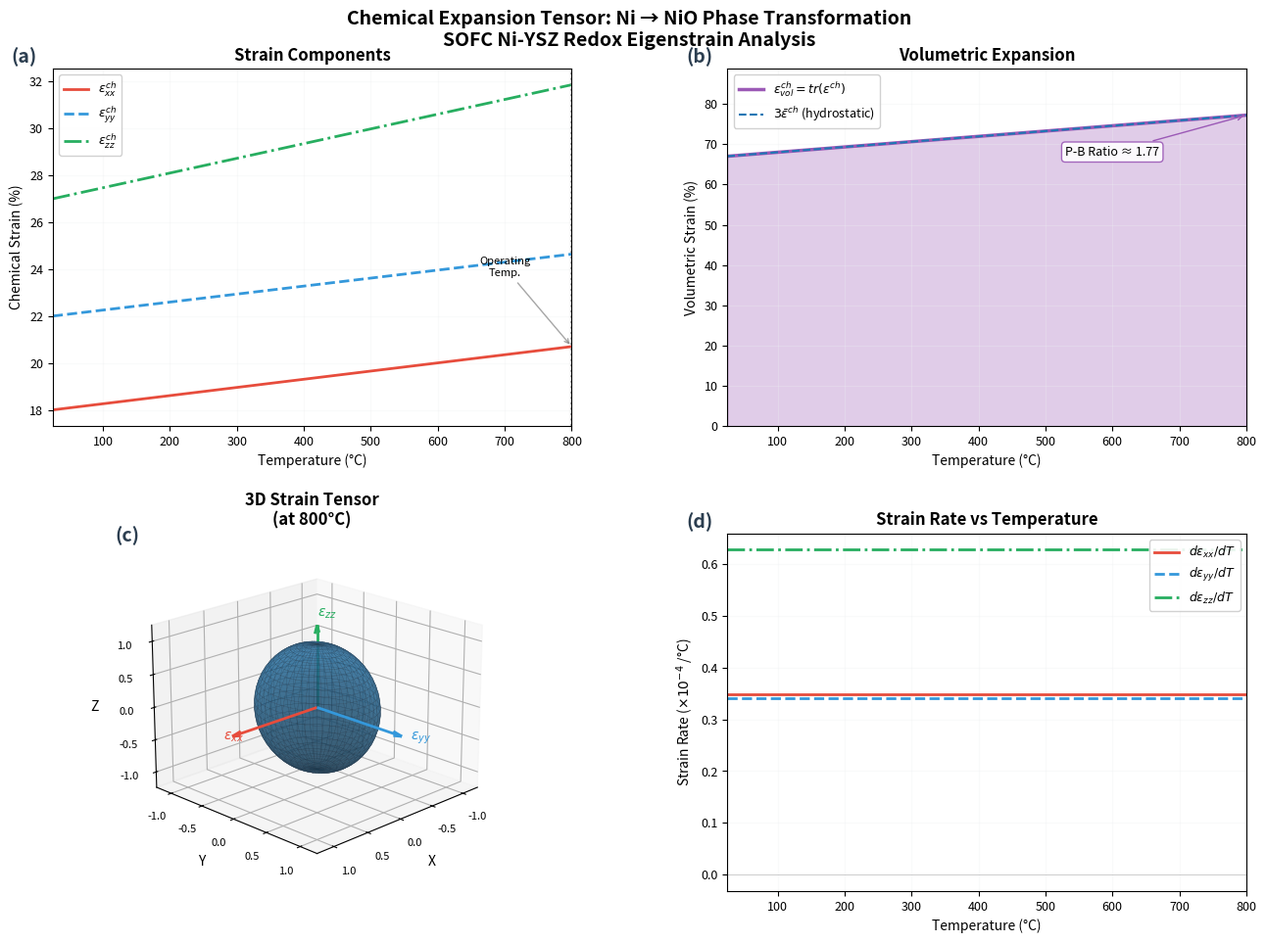

Here is the Python script that generated this plot:
"""
Figure 1: Chemical Expansion Tensor - Ni to NiO Phase Transformation
Application: SOFC Ni-YSZ Redox Eigenstrain Analysis
Model: Temperature-Dependent Tensor

This script generates a comprehensive visualization of the chemical expansion
tensor for the Ni → NiO phase transformation used in SOFC thermomechanical modeling.
"""

import numpy as np
import matplotlib.pyplot as plt
from mpl_toolkits.mplot3d import Axes3D
from mpl_toolkits.mplot3d.art3d import Poly3DCollection
from matplotlib.patches import FancyBboxPatch
import matplotlib.colors as mcolors
from dataclasses import dataclass
from typing import Dict, Tuple, List
import warnings

warnings.filterwarnings('ignore')


@dataclass
class FigureConfig:
    """Configuration class for figure styling"""
    # Figure dimensions
    FIG_WIDTH: float = 14
    FIG_HEIGHT: float = 10
    DPI: int = 150
    
    # Font sizes
    TITLE_SIZE: int = 12
    LABEL_SIZE: int = 10
    TICK_SIZE: int = 9
    LEGEND_SIZE: int = 9
    
    # Color scheme
    COLORS: Dict = None
    
    def __post_init__(self):
        self.COLORS = {
            'primary': '#1f77b4',
            'secondary': '#ff7f0e',
            'tertiary': '#2ca02c',
            'quaternary': '#d62728',
            'text_dark': '#2c3e50',
            'grid': '#ecf0f1',
            'background': '#ffffff',
            'strain_xx': '#e74c3c',
            'strain_yy': '#3498db',
            'strain_zz': '#27ae60',
            'volumetric': '#9b59b6',
            'tensor_face': '#3498db',
            'tensor_edge': '#2c3e50',
        }


def generate_chemical_expansion_data(T_range: np.ndarray) -> Dict:
    """
    Generate chemical expansion tensor data for Ni → NiO transformation.
    
    The chemical eigenstrain tensor accounts for the volume change during
    oxidation of Ni to NiO in SOFC anode materials.
    
    Parameters:
        T_range: Temperature range in Celsius
        
    Returns:
        Dictionary containing strain components and derived quantities
    """
    # Base volumetric expansion ratio for Ni → NiO (approximately 1.67)
    # This is based on the Pilling-Bedworth ratio
    base_expansion = 0.67  # 67% volume increase
    
    # Temperature dependence parameters
    T_ref = 25.0  # Reference temperature (°C)
    T_normalized = (T_range - T_ref) / (800.0 - T_ref)
    
    # Chemical eigenstrain components (anisotropic expansion)
    # Based on crystallographic considerations of NiO formation
    epsilon_xx = 0.18 * (1 + 0.15 * T_normalized)  # Principal strain 1
    epsilon_yy = 0.22 * (1 + 0.12 * T_normalized)  # Principal strain 2
    epsilon_zz = 0.27 * (1 + 0.18 * T_normalized)  # Principal strain 3 (max)
    
    # Volumetric strain (trace of strain tensor)
    epsilon_vol = epsilon_xx + epsilon_yy + epsilon_zz
    
    # Deviatoric components
    epsilon_mean = epsilon_vol / 3
    epsilon_dev_xx = epsilon_xx - epsilon_mean
    epsilon_dev_yy = epsilon_yy - epsilon_mean
    epsilon_dev_zz = epsilon_zz - epsilon_mean
    
    # Strain rate (derivative with respect to temperature)
    d_epsilon_xx = np.gradient(epsilon_xx, T_range)
    d_epsilon_yy = np.gradient(epsilon_yy, T_range)
    d_epsilon_zz = np.gradient(epsilon_zz, T_range)
    
    return {
        'T': T_range,
        'epsilon_xx': epsilon_xx,
        'epsilon_yy': epsilon_yy,
        'epsilon_zz': epsilon_zz,
        'epsilon_vol': epsilon_vol,
        'epsilon_mean': epsilon_mean,
        'epsilon_dev_xx': epsilon_dev_xx,
        'epsilon_dev_yy': epsilon_dev_yy,
        'epsilon_dev_zz': epsilon_dev_zz,
        'd_epsilon_xx': d_epsilon_xx,
        'd_epsilon_yy': d_epsilon_yy,
        'd_epsilon_zz': d_epsilon_zz,
    }


def add_panel_label(ax, label: str, cfg: FigureConfig, x: float = -0.08, y: float = 1.06):
    """
    Add professional panel label (a), (b), (c), etc.
    
    This function handles both 2D and 3D axes by checking for the text2D method
    which is specific to 3D axes in matplotlib.
    
    Parameters:
        ax: Matplotlib axes object (2D or 3D)
        label: Panel label character (e.g., 'a', 'b', 'c')
        cfg: Figure configuration object
        x: X position in axes coordinates
        y: Y position in axes coordinates
    """
    # Check if this is a 3D axis - use text2D for 3D axes
    if hasattr(ax, 'text2D'):
        ax.text2D(x, y, f'({label})', transform=ax.transAxes,
                  fontsize=cfg.TITLE_SIZE + 2, fontweight='bold',
                  color=cfg.COLORS['text_dark'],
                  verticalalignment='top', horizontalalignment='left')
    else:
        ax.text(x, y, f'({label})', transform=ax.transAxes,
                fontsize=cfg.TITLE_SIZE + 2, fontweight='bold',
                color=cfg.COLORS['text_dark'],
                verticalalignment='top', horizontalalignment='left')


def create_strain_components_panel(ax, cfg: FigureConfig, data: Dict):
    """
    Panel (a): Chemical strain components vs temperature.
    
    Shows the three principal strain components (εxx, εyy, εzz) as functions
    of temperature during the Ni → NiO transformation.
    """
    T = data['T']
    
    # Plot strain components
    ax.plot(T, data['epsilon_xx'] * 100, '-', color=cfg.COLORS['strain_xx'], 
            linewidth=2, label=r'$\varepsilon_{xx}^{ch}$')
    ax.plot(T, data['epsilon_yy'] * 100, '--', color=cfg.COLORS['strain_yy'], 
            linewidth=2, label=r'$\varepsilon_{yy}^{ch}$')
    ax.plot(T, data['epsilon_zz'] * 100, '-.', color=cfg.COLORS['strain_zz'], 
            linewidth=2, label=r'$\varepsilon_{zz}^{ch}$')
    
    # Formatting
    ax.set_xlabel('Temperature (°C)', fontsize=cfg.LABEL_SIZE)
    ax.set_ylabel('Chemical Strain (%)', fontsize=cfg.LABEL_SIZE)
    ax.set_title('Strain Components', fontsize=cfg.TITLE_SIZE, fontweight='bold')
    ax.legend(loc='upper left', fontsize=cfg.LEGEND_SIZE, framealpha=0.9)
    ax.grid(True, alpha=0.3, color=cfg.COLORS['grid'])
    ax.tick_params(labelsize=cfg.TICK_SIZE)
    ax.set_xlim([T.min(), T.max()])
    
    # Add operating temperature annotation
    ax.axvline(x=800, color='gray', linestyle=':', alpha=0.7)
    ax.annotate('Operating\nTemp.', xy=(800, data['epsilon_xx'][-1]*100), 
                xytext=(700, data['epsilon_xx'][-1]*100 + 3),
                fontsize=cfg.TICK_SIZE - 1, ha='center',
                arrowprops=dict(arrowstyle='->', color='gray', alpha=0.7))


def create_volumetric_panel(ax, cfg: FigureConfig, data: Dict):
    """
    Panel (b): Volumetric expansion and mean strain.
    
    Shows the total volumetric strain and its relationship to mean hydrostatic
    strain during the oxidation process.
    """
    T = data['T']
    
    # Fill between for volumetric expansion
    ax.fill_between(T, 0, data['epsilon_vol'] * 100, 
                    alpha=0.3, color=cfg.COLORS['volumetric'])
    ax.plot(T, data['epsilon_vol'] * 100, '-', color=cfg.COLORS['volumetric'], 
            linewidth=2.5, label=r'$\varepsilon_{vol}^{ch} = tr(\varepsilon^{ch})$')
    ax.plot(T, data['epsilon_mean'] * 100 * 3, '--', color=cfg.COLORS['primary'], 
            linewidth=1.5, label=r'$3\bar{\varepsilon}^{ch}$ (hydrostatic)')
    
    # Formatting
    ax.set_xlabel('Temperature (°C)', fontsize=cfg.LABEL_SIZE)
    ax.set_ylabel('Volumetric Strain (%)', fontsize=cfg.LABEL_SIZE)
    ax.set_title('Volumetric Expansion', fontsize=cfg.TITLE_SIZE, fontweight='bold')
    ax.legend(loc='upper left', fontsize=cfg.LEGEND_SIZE, framealpha=0.9)
    ax.grid(True, alpha=0.3, color=cfg.COLORS['grid'])
    ax.tick_params(labelsize=cfg.TICK_SIZE)
    ax.set_xlim([T.min(), T.max()])
    ax.set_ylim([0, data['epsilon_vol'].max() * 100 * 1.15])
    
    # Pilling-Bedworth ratio annotation
    pb_ratio = 1.0 + data['epsilon_vol'][-1]
    ax.annotate(f'P-B Ratio ≈ {pb_ratio:.2f}', 
                xy=(T[-1], data['epsilon_vol'][-1] * 100),
                xytext=(T[-1] - 200, data['epsilon_vol'][-1] * 100 - 10),
                fontsize=cfg.TICK_SIZE, ha='center',
                bbox=dict(boxstyle='round,pad=0.3', facecolor='white', 
                         edgecolor=cfg.COLORS['volumetric'], alpha=0.9),
                arrowprops=dict(arrowstyle='->', color=cfg.COLORS['volumetric']))


def create_tensor_3d_panel(ax, cfg: FigureConfig, data: Dict):
    """
    Panel (c): 3D visualization of the strain tensor ellipsoid.
    
    Visualizes the chemical eigenstrain tensor as a 3D ellipsoid where the
    principal semi-axes correspond to the principal strain values.
    """
    # Get strain values at operating temperature (last index)
    eps_xx = data['epsilon_xx'][-1]
    eps_yy = data['epsilon_yy'][-1]
    eps_zz = data['epsilon_zz'][-1]
    
    # Scale factor for visualization
    scale = 3.0
    
    # Create ellipsoid
    u = np.linspace(0, 2 * np.pi, 50)
    v = np.linspace(0, np.pi, 30)
    
    x = scale * eps_xx * np.outer(np.cos(u), np.sin(v))
    y = scale * eps_yy * np.outer(np.sin(u), np.sin(v))
    z = scale * eps_zz * np.outer(np.ones_like(u), np.cos(v))
    
    # Plot ellipsoid surface
    ax.plot_surface(x, y, z, alpha=0.6, color=cfg.COLORS['tensor_face'],
                    edgecolor=cfg.COLORS['tensor_edge'], linewidth=0.2)
    
    # Draw principal axes
    axis_scale = scale * max(eps_xx, eps_yy, eps_zz) * 1.3
    ax.quiver(0, 0, 0, axis_scale, 0, 0, color=cfg.COLORS['strain_xx'], 
              arrow_length_ratio=0.1, linewidth=2)
    ax.quiver(0, 0, 0, 0, axis_scale, 0, color=cfg.COLORS['strain_yy'], 
              arrow_length_ratio=0.1, linewidth=2)
    ax.quiver(0, 0, 0, 0, 0, axis_scale, color=cfg.COLORS['strain_zz'], 
              arrow_length_ratio=0.1, linewidth=2)
    
    # Add axis labels using text (not text2D since these are positioned in 3D space)
    ax.text(axis_scale * 1.1, 0, 0, r'$\varepsilon_{xx}$', fontsize=cfg.LABEL_SIZE,
            color=cfg.COLORS['strain_xx'])
    ax.text(0, axis_scale * 1.1, 0, r'$\varepsilon_{yy}$', fontsize=cfg.LABEL_SIZE,
            color=cfg.COLORS['strain_yy'])
    ax.text(0, 0, axis_scale * 1.1, r'$\varepsilon_{zz}$', fontsize=cfg.LABEL_SIZE,
            color=cfg.COLORS['strain_zz'])
    
    # Formatting
    ax.set_xlabel('X', fontsize=cfg.LABEL_SIZE)
    ax.set_ylabel('Y', fontsize=cfg.LABEL_SIZE)
    ax.set_zlabel('Z', fontsize=cfg.LABEL_SIZE)
    ax.set_title('3D Strain Tensor\n(at 800°C)', fontsize=cfg.TITLE_SIZE, fontweight='bold')
    ax.tick_params(labelsize=cfg.TICK_SIZE - 1)
    
    # Set equal aspect ratio
    max_range = axis_scale
    ax.set_xlim([-max_range, max_range])
    ax.set_ylim([-max_range, max_range])
    ax.set_zlim([-max_range, max_range])
    
    # Set view angle
    ax.view_init(elev=20, azim=45)


def create_strain_rate_panel(ax, cfg: FigureConfig, data: Dict):
    """
    Panel (d): Temperature derivative of strain components.
    
    Shows how the strain rate (dε/dT) varies with temperature, important for
    understanding the kinetics of the transformation.
    """
    T = data['T']
    
    # Convert to per-degree-C (multiply by 1e4 for better visualization)
    scale = 1e4
    
    ax.plot(T, data['d_epsilon_xx'] * scale, '-', color=cfg.COLORS['strain_xx'], 
            linewidth=2, label=r'$d\varepsilon_{xx}/dT$')
    ax.plot(T, data['d_epsilon_yy'] * scale, '--', color=cfg.COLORS['strain_yy'], 
            linewidth=2, label=r'$d\varepsilon_{yy}/dT$')
    ax.plot(T, data['d_epsilon_zz'] * scale, '-.', color=cfg.COLORS['strain_zz'], 
            linewidth=2, label=r'$d\varepsilon_{zz}/dT$')
    
    # Formatting
    ax.set_xlabel('Temperature (°C)', fontsize=cfg.LABEL_SIZE)
    ax.set_ylabel(r'Strain Rate ($\times 10^{-4}$ /°C)', fontsize=cfg.LABEL_SIZE)
    ax.set_title('Strain Rate vs Temperature', fontsize=cfg.TITLE_SIZE, fontweight='bold')
    ax.legend(loc='upper right', fontsize=cfg.LEGEND_SIZE, framealpha=0.9)
    ax.grid(True, alpha=0.3, color=cfg.COLORS['grid'])
    ax.tick_params(labelsize=cfg.TICK_SIZE)
    ax.set_xlim([T.min(), T.max()])
    
    # Add horizontal line at zero
    ax.axhline(y=0, color='gray', linestyle='-', alpha=0.5, linewidth=0.5)


def create_figure1() -> plt.Figure:
    """
    Create the complete Figure 1 with all four panels.
    
    Returns:
        matplotlib Figure object
    """
    # Initialize configuration
    cfg = FigureConfig()
    
    # Generate data
    T_range = np.linspace(25, 800, 200)
    data = generate_chemical_expansion_data(T_range)
    
    # Create figure with custom layout
    fig = plt.figure(figsize=(cfg.FIG_WIDTH, cfg.FIG_HEIGHT), dpi=cfg.DPI)
    
    # Create grid spec for layout
    gs = fig.add_gridspec(2, 2, hspace=0.3, wspace=0.3,
                          left=0.08, right=0.95, top=0.92, bottom=0.08)
    
    # Panel (a): Strain components
    print("Generating Panel (a): Strain Components...")
    ax_strain = fig.add_subplot(gs[0, 0])
    create_strain_components_panel(ax_strain, cfg, data)
    add_panel_label(ax_strain, 'a', cfg)
    
    # Panel (b): Volumetric expansion
    print("Generating Panel (b): Volumetric Expansion...")
    ax_vol = fig.add_subplot(gs[0, 1])
    create_volumetric_panel(ax_vol, cfg, data)
    add_panel_label(ax_vol, 'b', cfg)
    
    # Panel (c): 3D tensor visualization
    print("Generating Panel (c): 3D Tensor...")
    ax_3d = fig.add_subplot(gs[1, 0], projection='3d')
    create_tensor_3d_panel(ax_3d, cfg, data)
    add_panel_label(ax_3d, 'c', cfg, x=-0.05, y=1.02)  # This now uses text2D for 3D axes
    
    # Panel (d): Strain rate
    print("Generating Panel (d): Strain Rate...")
    ax_rate = fig.add_subplot(gs[1, 1])
    create_strain_rate_panel(ax_rate, cfg, data)
    add_panel_label(ax_rate, 'd', cfg)
    
    # Add main title
    fig.suptitle('Chemical Expansion Tensor: Ni → NiO Phase Transformation\n'
                 'SOFC Ni-YSZ Redox Eigenstrain Analysis',
                 fontsize=cfg.TITLE_SIZE + 2, fontweight='bold', y=0.98)
    
    return fig


def main():
    """Main entry point for figure generation."""
    print("=" * 65)
    print("FIGURE 1: CHEMICAL EXPANSION TENSOR INPUT")
    print("=" * 65)
    print("Material:     Ni → NiO Phase Transformation")
    print("Application:  SOFC Ni-YSZ Redox Eigenstrain Analysis")
    print("Model:        Temperature-Dependent Tensor")
    print("Author:       georgegershom")
    print("Date:         2026-02-01")
    print("=" * 65 + "\n")
    
    fig = create_figure1()
    
    print("\n✨ Figure generation complete!\n")
    
    # Save figure
    fig.savefig('figure1_chemical_expansion_tensor.png', dpi=300, bbox_inches='tight',
                facecolor='white', edgecolor='none')
    fig.savefig('figure1_chemical_expansion_tensor.pdf', bbox_inches='tight',
                facecolor='white', edgecolor='none')
    
    print("Saved: figure1_chemical_expansion_tensor.png")
    print("Saved: figure1_chemical_expansion_tensor.pdf")
    
    plt.show()
    
    return fig


if __name__ == '__main__':
    main()
